Run: headless pygame with SDL's dummy video driver; simulated clock (each Clock.tick advances the game by its frame time, no real sleeping); random seed 0; keys injected as events and as key.get_pressed() state; no mouse input.
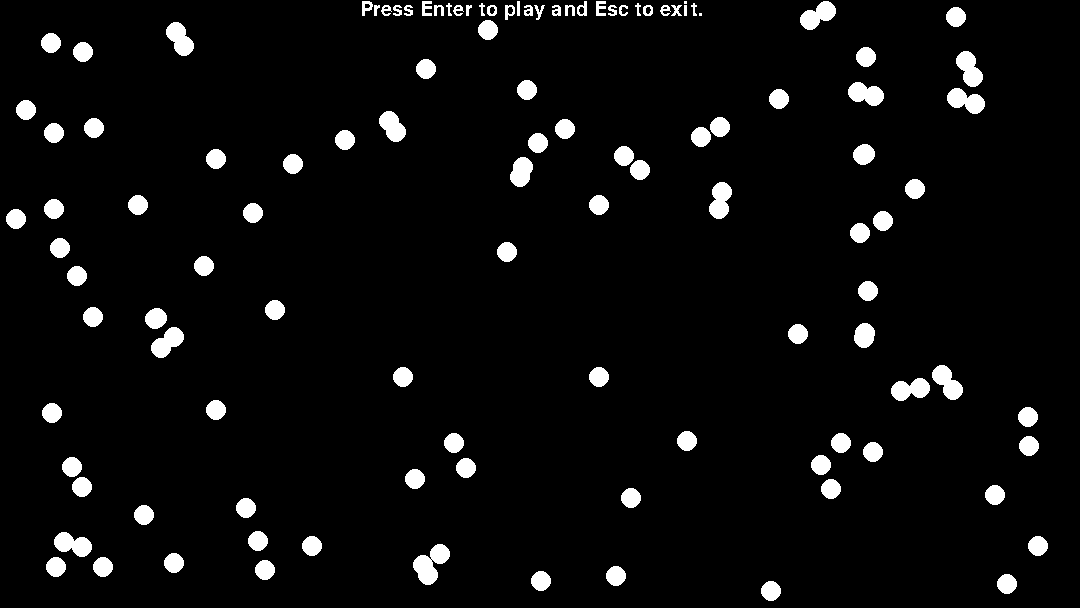
Frame 1 of 4 · flips 1–60 · no input
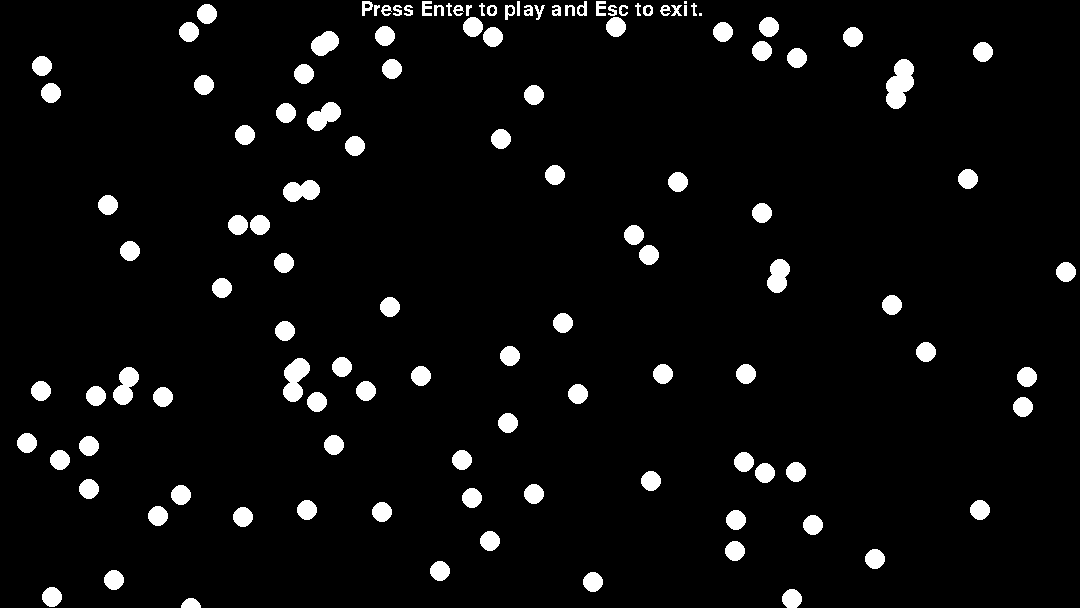
Frame 2 of 4 · flips 61–180 · tapped SPACE, RETURN · held RIGHT (→), D
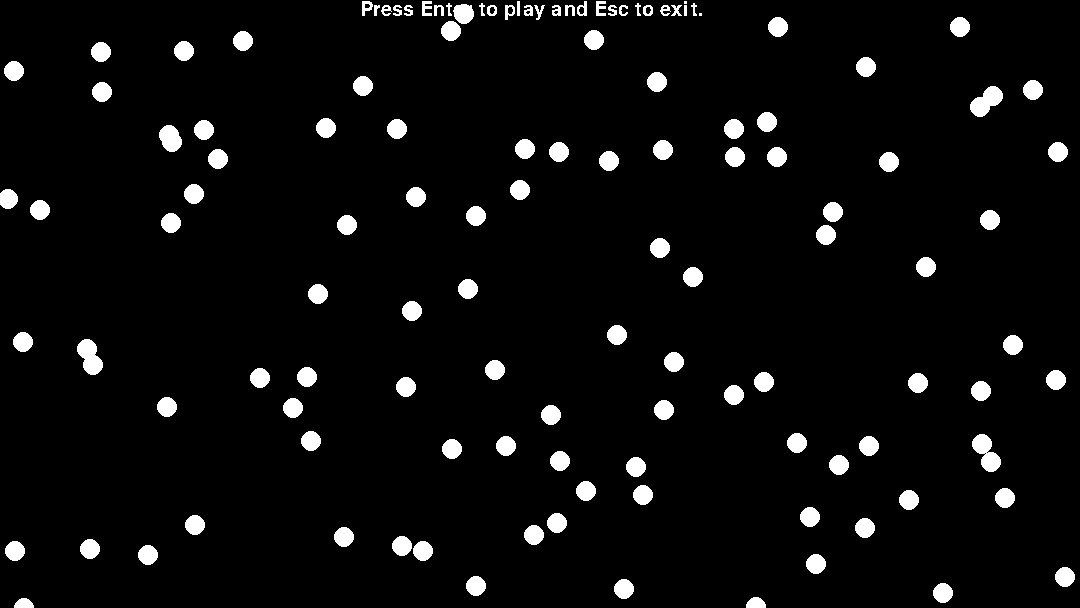
Frame 3 of 4 · flips 181–300 · held DOWN (↓), S
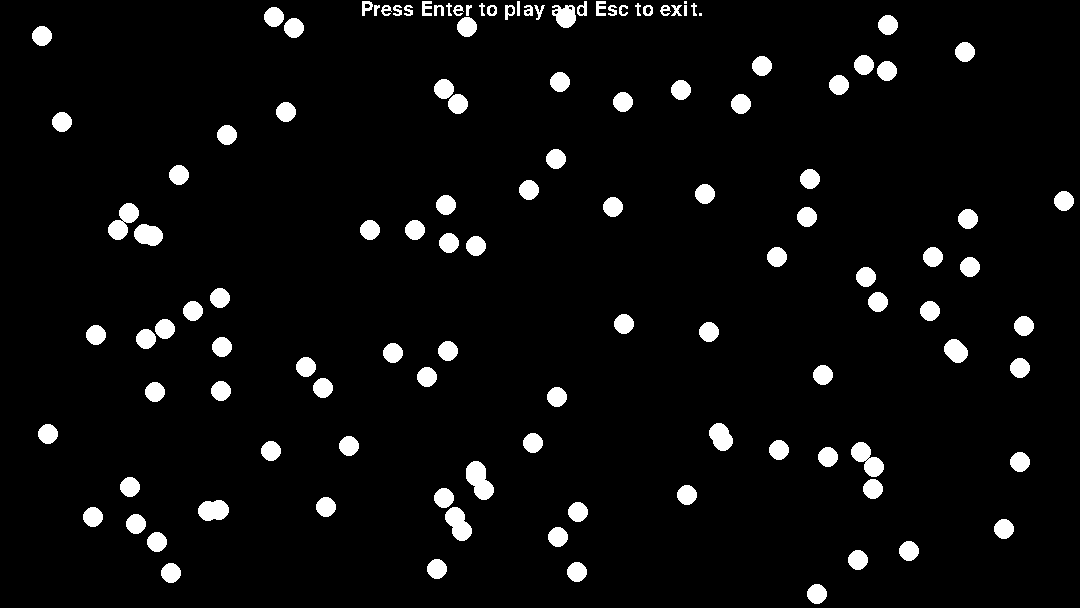
Frame 4 of 4 · flips 301–420 · held LEFT (←), A, UP (↑), W

The pygame program that drew these frames:

import pygame, sys
import random, math

class Ball:
	def __init__(self, screen, colour, posX, posY, radius, x_start, y_start):
		self.screen = screen
		self.colour = colour
		self.posX = posX
		self.posY = posY
		self.radius = radius
		self.x_start = x_start
		self.y_start = y_start

		self.dx = 0
		self.dy = 0

		self.show()

	def show(self):
		pygame.draw.circle(self.screen, self.colour, (self.posX, self.posY), self.radius)

	def start_moving(self):
		self.dx = self.x_start
		self.dy = self.y_start

	def move(self):
		self.posX += self.dx
		self.posY += self.dy

	def left_and_right_collision(self):
		self.dx = -self.dx

	def lower_and_upper_collision(self):
		self.dy = -self.dy

	def ball_and_ball_collision(self):
		self.dx = -self.dx
		self.dy = -self.dy

class CollisionManager:
	def ball_and_horizontal_wall_collision(self, ball):
		# For left wall
		if ball.posX - ball.radius <= 0:
			return True

		# For right wall
		if ball.posX + ball.radius >= WIDTH:
			return True

		return False

	def ball_and_vertical_wall_collision(self, ball):

		# For upper wall
		if ball.posY - ball.radius <= 0:
			return True

		# For lower wall
		if ball.posY + ball.radius >= HEIGHT:
			return True

		return False

	def ball_and_ball_collision(self, ball1, ball2):
		"""V1 = pygame.math.Vector2(ball1.posX, ball1.posY)
		V2 = pygame.math.Vector2(ball2.posX, ball2.posY)

		print("LHS = ", V1.distance_to(V2))
		print("\n")

		if V1.distance_to(V2) <= (ball1.radius + ball2.radius):
			return True
		return False"""
		centre_distance = math.sqrt((ball2.posX - ball1.posX) ** 2 + (ball2.posY - ball1.posY) ** 2)
		if centre_distance <= (ball1.radius + ball2.radius):
			print("HIT!")
			return True

		return False

pygame.init()

fps = 60
fpsClock = pygame.time.Clock()

WIDTH = 1080
HEIGHT = 608
NUMBER_OF_BALLS = 100

BLACK = (0, 0, 0)
WHITE = (255, 255, 255)

screen = pygame.display.set_mode((WIDTH, HEIGHT))
pygame.display.set_caption("Pygame practice again")

def init_screen():
	screen.fill(BLACK)
	font = pygame.font.SysFont("Times New Roman", 30)
	text_to_display = "Press Enter to play and Esc to exit."
	length = len(text_to_display)
	text = font.render(text_to_display,  0, WHITE)
	screen.blit(text, (WIDTH // 2 - length * 5, 0))

balls = []

init_screen()

# Making multiple balls
for number in range(NUMBER_OF_BALLS):
	x_vel = random.randint(5, 15)
	y_vel = random.randint(5, 15)
	R_value = random.randint(0, 255)
	G_value = random.randint(0, 255)
	B_value = random.randint(0, 255)
	rand_colour = (R_value, G_value, B_value)
	radius = random.randint(5, 10)
	x_pos = random.randint(10, WIDTH - radius)
	y_pos = random.randint(10, HEIGHT - radius)

	if R_value <= 10 and G_value <= 10 and B_value <= 10:
		rand_colour = WHITE

	balls.append(Ball(screen, WHITE, x_pos, y_pos, 10, x_vel, y_vel))

#ball1 = Ball(screen, WHITE, WIDTH // 2, HEIGHT // 2, 10, 12, 5)
#ball2 = Ball(screen, WHITE, random.randint(10, WIDTH - 10), random.randint(10, HEIGHT - 10), 10, 10, 8)

manager = CollisionManager()

playing = False

while True:
	for event in pygame.event.get():
		if event.type == pygame.QUIT:
			sys.exit()

		if event.type == pygame.KEYDOWN:
			if event.key == pygame.K_RETURN:
				for ball in balls:
					ball.start_moving()
				playing =  True

			if event.key == pygame.K_ESCAPE:
				sys.exit()


	if playing:
		init_screen()
		for ball in balls:
			ball.move()
			ball.show()

		for ball1 in balls:
			if manager.ball_and_horizontal_wall_collision(ball1):
				ball1.left_and_right_collision()

			if manager.ball_and_vertical_wall_collision(ball1):
				ball1.lower_and_upper_collision()

			"""for ball2 in balls:
				if manager.ball_and_ball_collision(ball2, ball1):
					ball1.ball_and_ball_collision()
					ball2.ball_and_ball_collision()
			"""

	pygame.display.update()
	fpsClock.tick(fps)
